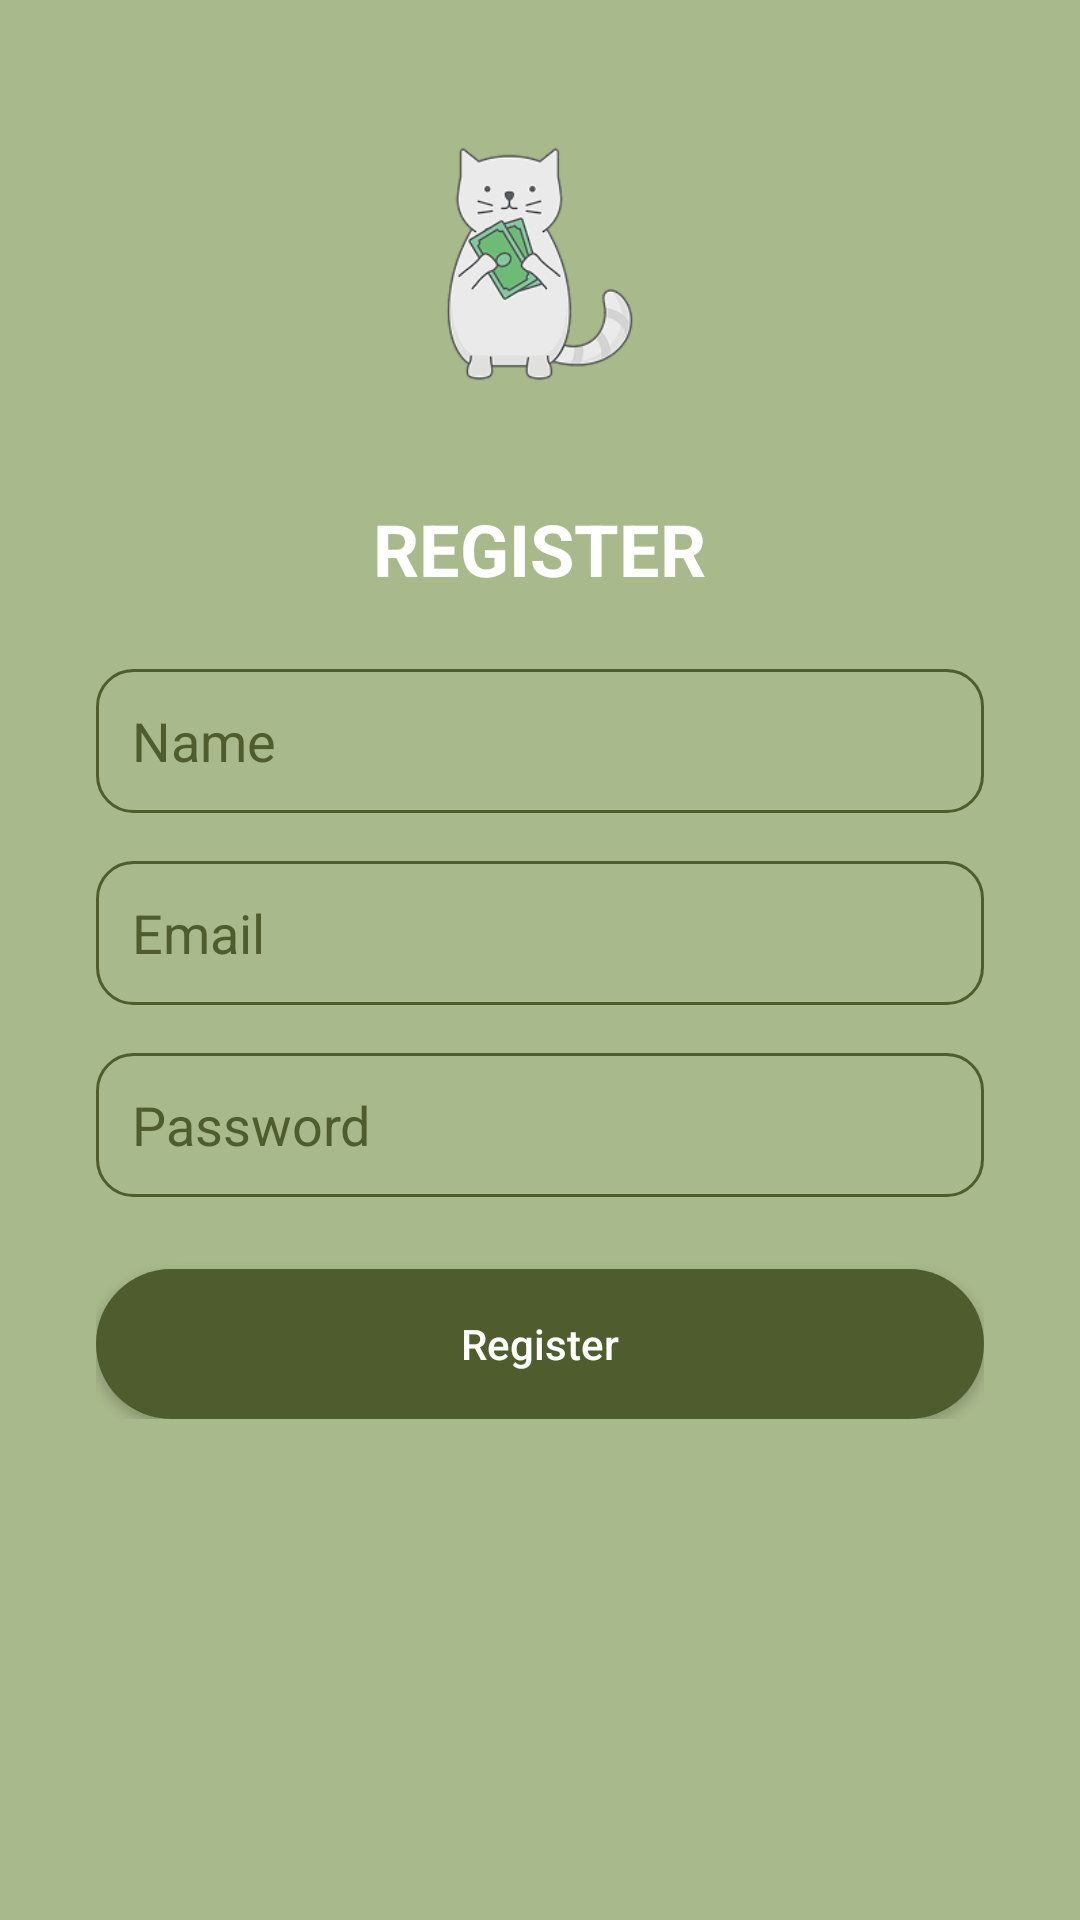

The Android layout XML behind this screen, and the referenced resources:
<!-- AndroidManifest.xml: application theme Theme.Purrse1 -->
<!-- res/layout/activity_register.xml -->
<RelativeLayout xmlns:android="http://schemas.android.com/apk/res/android"
    android:id="@+id/registerScreen"
    android:layout_width="match_parent"
    android:layout_height="match_parent"
    android:background="#A8B98B"
    android:padding="32dp">

    <LinearLayout
        android:orientation="vertical"
        android:layout_width="match_parent"
        android:layout_height="wrap_content"
        android:gravity="center_horizontal"
        android:layout_centerInParent="true">

        <TextView
            android:text="REGISTER"
            android:textSize="24sp"
            android:textColor="#FFFFFF"
            android:layout_marginBottom="24dp"
            android:textStyle="bold"
            android:layout_width="wrap_content"
            android:layout_height="wrap_content" />

        <EditText
            android:id="@+id/nameEditText"
            android:layout_width="match_parent"
            android:layout_height="48dp"
            android:hint="Name"
            android:inputType="textPersonName"
            android:background="@drawable/rounded_input"
            android:padding="12dp"
            android:textColorHint="#4F5C2D"
            android:layout_marginBottom="16dp" />

        <EditText
            android:id="@+id/emailEditText"
            android:layout_width="match_parent"
            android:layout_height="48dp"
            android:hint="Email"
            android:inputType="textEmailAddress"
            android:background="@drawable/rounded_input"
            android:padding="12dp"
            android:textColorHint="#4F5C2D"
            android:layout_marginBottom="16dp" />

        <EditText
            android:id="@+id/passwordEditText"
            android:layout_width="match_parent"
            android:layout_height="48dp"
            android:hint="Password"
            android:inputType="textPassword"
            android:background="@drawable/rounded_input"
            android:padding="12dp"
            android:textColorHint="#4F5C2D"
            android:layout_marginBottom="24dp" />

        <Button
            android:id="@+id/loginButton"
            android:text="Register"
            android:layout_width="match_parent"
            android:layout_height="50dp"
            android:background="@drawable/rounded_button"
            android:backgroundTint="#4F5C2D"
            android:textColor="#FFFFFF"
            android:textAllCaps="false" />
    </LinearLayout>

    <ImageView
        android:id="@+id/ivCat"
        android:layout_width="80dp"
        android:layout_height="80dp"
        android:src="@drawable/cat1"
        android:layout_below="@id/loginButton"
        android:layout_centerHorizontal="true"
        android:layout_marginTop="16dp" />
</RelativeLayout>
<!-- resources referenced by this layout -->
<resources>
  <!-- drawable cat1: png bitmap (drawable, 19127 bytes) -->
  <!-- drawable rounded_button (drawable) -->
  <?xml version="1.0" encoding="utf-8"?>
  <shape xmlns:android="http://schemas.android.com/apk/res/android">
      <solid android:color="#4F5C2D" />
      <corners android:radius="30dp" />
  </shape>
  <!-- drawable rounded_input (drawable) -->
  <?xml version="1.0" encoding="utf-8"?>
  <shape xmlns:android="http://schemas.android.com/apk/res/android"
      android:shape="rectangle">
      <stroke android:width="1dp" android:color="#4F5C2D" />
      <solid android:color="@android:color/transparent"/>
      <corners android:radius="12dp"/>
  </shape>
  <style name="Theme.Purrse1" parent="Base.Theme.Purrse1" />
  <style name="Base.Theme.Purrse1" parent="Theme.Material3.DayNight.NoActionBar">
          
          
      </style>
</resources>
